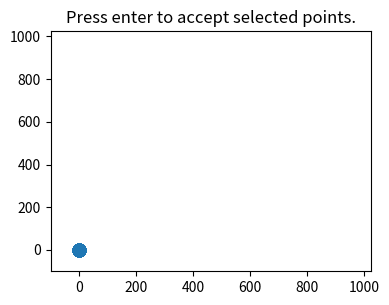

This chart was generated by the following Python code:
import numpy as np

from matplotlib.widgets import LassoSelector
from matplotlib.path import Path


# https://matplotlib.org/stable/gallery/widgets/lasso_selector_demo_sgskip.html
class SelectFromCollection:
    """
    Select indices from a matplotlib collection using `LassoSelector`.

    Selected indices are saved in the `ind` attribute. This tool fades out the
    points that are not part of the selection (i.e., reduces their alpha
    values). If your collection has alpha < 1, this tool will permanently
    alter the alpha values.

    Note that this tool selects collection objects based on their *origins*
    (i.e., `offsets`).

    Parameters
    ----------
    ax : `~matplotlib.axes.Axes`
        Axes to interact with.
    collection : `matplotlib.collections.Collection` subclass
        Collection you want to select from.
    alpha_other : 0 <= float <= 1
        To highlight a selection, this tool sets all selected points to an
        alpha value of 1 and non-selected points to *alpha_other*.
    """

    def __init__(self, ax, collection, alpha_other=0.3):
        self.canvas = ax.figure.canvas
        self.collection = collection
        self.alpha_other = alpha_other

        self.xys = collection.get_offsets()
        self.Npts = len(self.xys)

        # Ensure that we have separate colors for each object
        self.fc = collection.get_facecolors()
        if len(self.fc) == 0:
            raise ValueError('Collection must have a facecolor')
        elif len(self.fc) == 1:
            self.fc = np.tile(self.fc, (self.Npts, 1))

        self.lasso = LassoSelector(ax, onselect=self.onselect)
        self.ind = np.array([]).astype(int)

    def onselect(self, verts):
        path = Path(verts)
#         print(self.ind)
#         print(np.nonzero(path.contains_points(self.xys))[0].astype(int))
        self.ind = np.append(self.ind,np.nonzero(path.contains_points(self.xys))[0])
        self.fc[:, -1] = self.alpha_other
        self.fc[self.ind, -1] = 1
        #self.collection.set_facecolors(self.fc)
        self.canvas.draw_idle()

    def disconnect(self):
        self.lasso.disconnect_events()
        self.fc[:, -1] = 1
        self.collection.set_facecolors(self.fc)
        self.canvas.draw_idle()


if __name__ == '__main__':
    import matplotlib.pyplot as plt

    # Fixing random state for reproducibility
    np.random.seed(19680801)

    data = np.random.rand(100, 2)

    subplot_kw = dict(xlim=(-100, 1024), ylim=(-100, 1024), autoscale_on=False)
    #subplot_kw = dict(xlim=(0, 1), ylim=(0, 1), autoscale_on=False)
    fig, ax = plt.subplots(subplot_kw=subplot_kw)

    pts = ax.scatter(data[:, 0], data[:, 1], s=80)
    #pts = ax.scatter(x, y, 5,len1)
    pts.set_clim((0,150))
    
    ax.set_position((0.1,0.45,0.5,0.5))  
    selector = SelectFromCollection(ax, pts)

    def accept(event):
        if event.key == "enter":
            print("Selected points:")
            print(selector.xys[selector.ind])
            selector.disconnect()
            ax.set_title("")
            fig.canvas.draw()
            selector.lasso = LassoSelector(ax, onselect=selector.onselect) 
            selector.ind = np.array([]).astype(int)
            selector.fc[:, -1] = 1
            selector.collection.set_facecolors(selector.fc)

    fig.canvas.mpl_connect("key_press_event", accept)
    ax.set_title("Press enter to accept selected points.")

    plt.show()
    
    # to start again
    """
    selector.lasso = LassoSelector(ax, onselect=selector.onselect) 
    """
    # to reset
    """
    selector.ind = np.array([]).astype(int)
    selector.fc[:, -1] = 1
    selector.collection.set_facecolors(selector.fc)
    """
